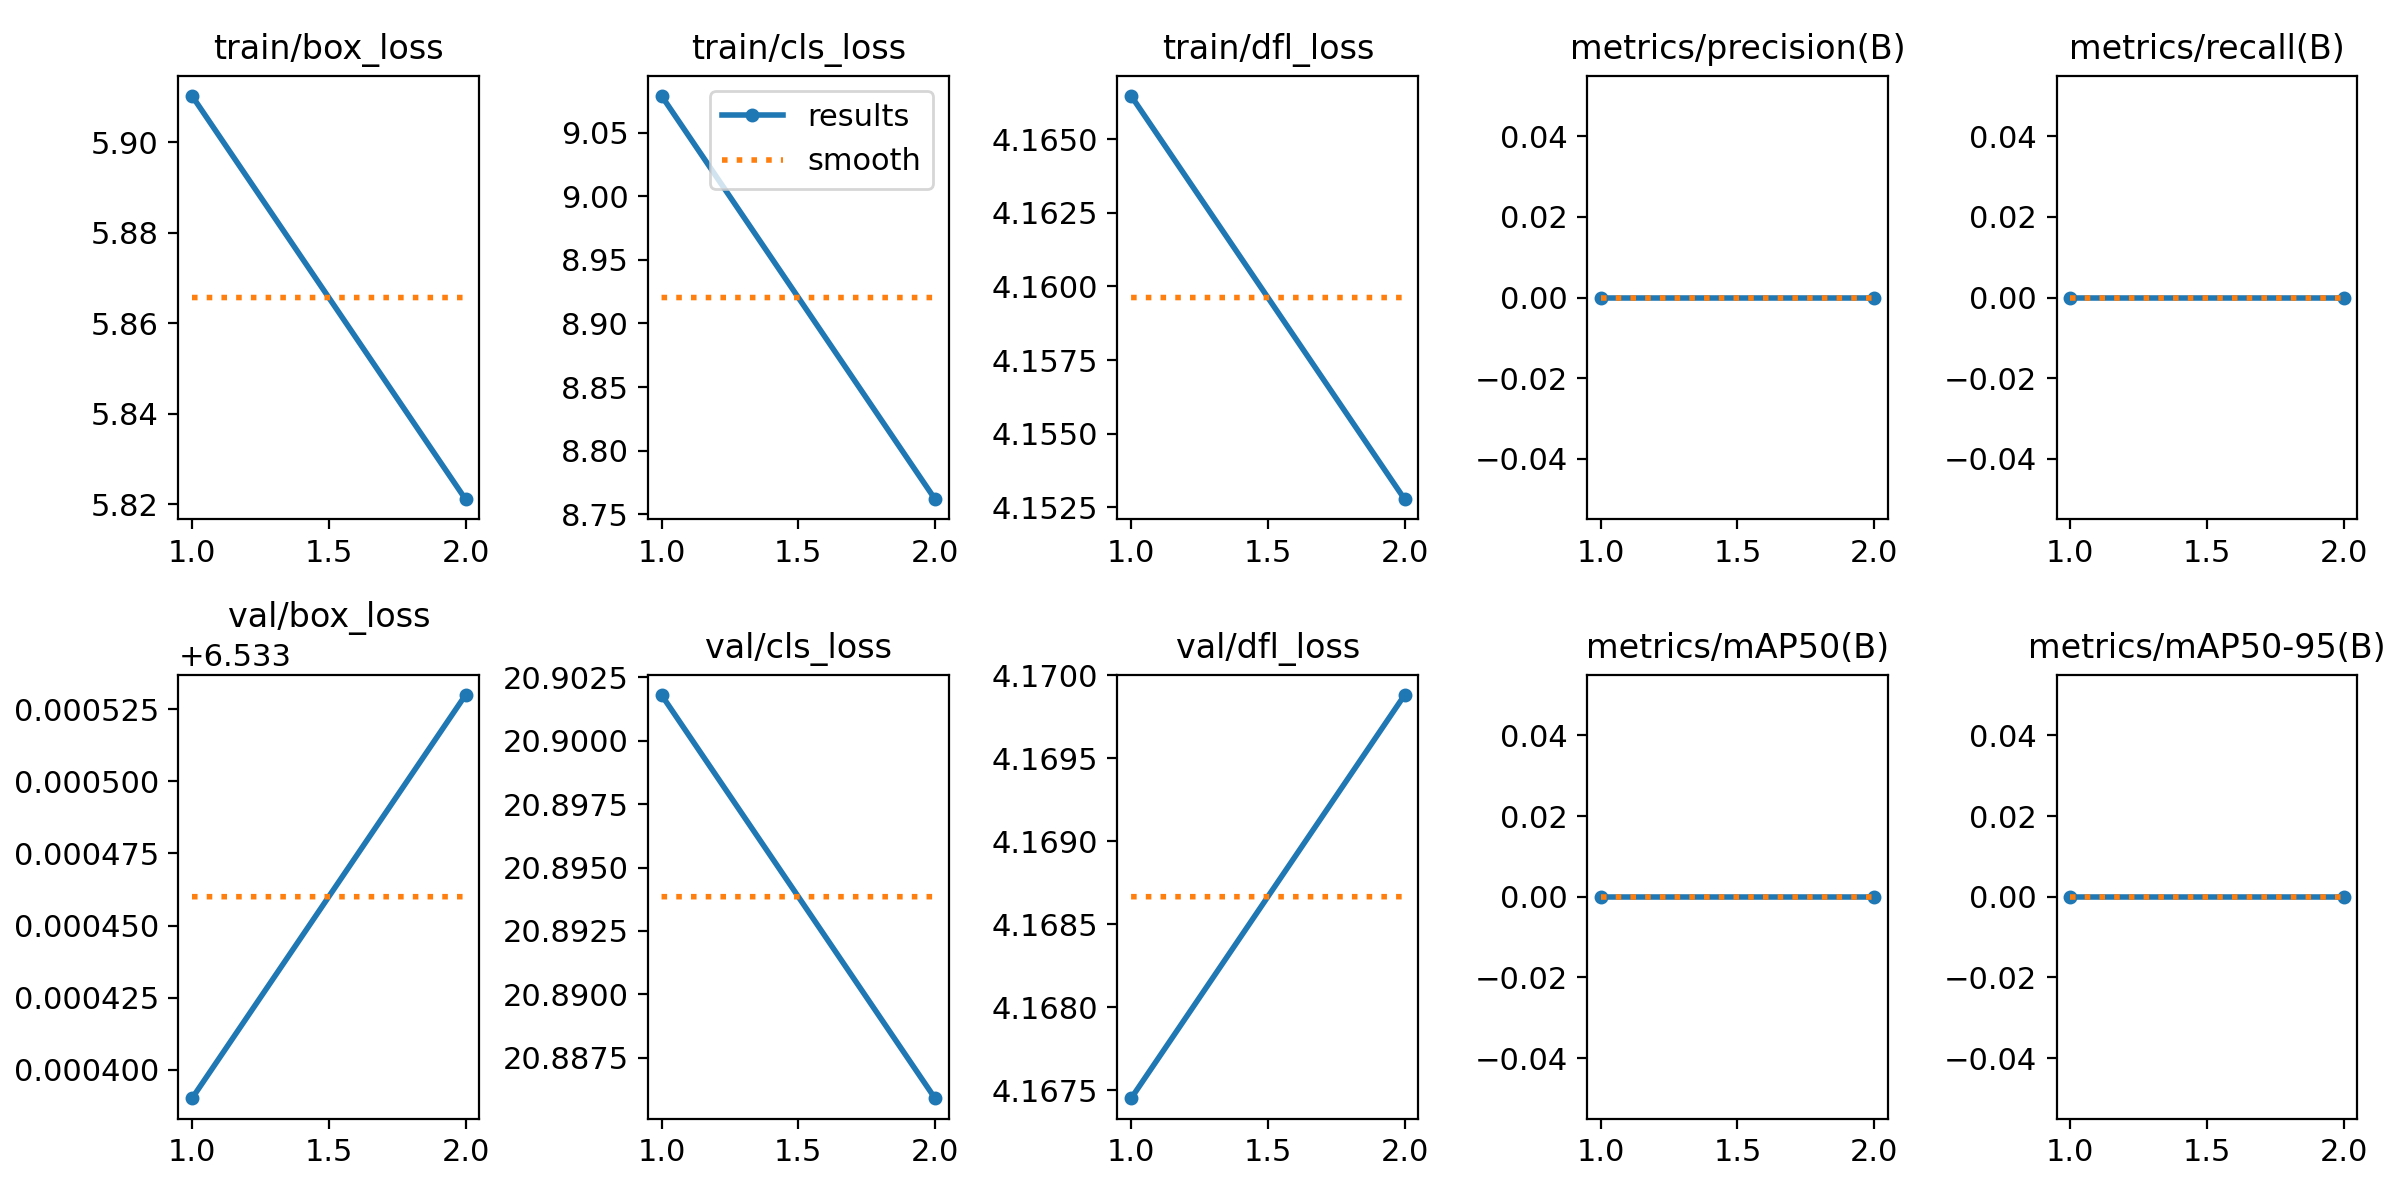

The file beside this chart, header and first rows:
epoch, time, train/box_loss, train/cls_loss, train/dfl_loss, metrics/precision(B), metrics/recall(B), metrics/mAP50(B), metrics/mAP50-95(B), val/box_loss, val/cls_loss, val/dfl_loss, lr/pg0, lr/pg1, lr/pg2
1, 65.8, 5.91, 9.079, 4.166, 0, 0, 0, 0, 6.533, 20.9, 4.167, 4.641e-05, 4.641e-05, 4.641e-05
2, 86.02, 5.821, 8.762, 4.153, 0, 0, 0, 0, 6.534, 20.89, 4.17, 4.86769e-05, 4.86769e-05, 4.86769e-05
